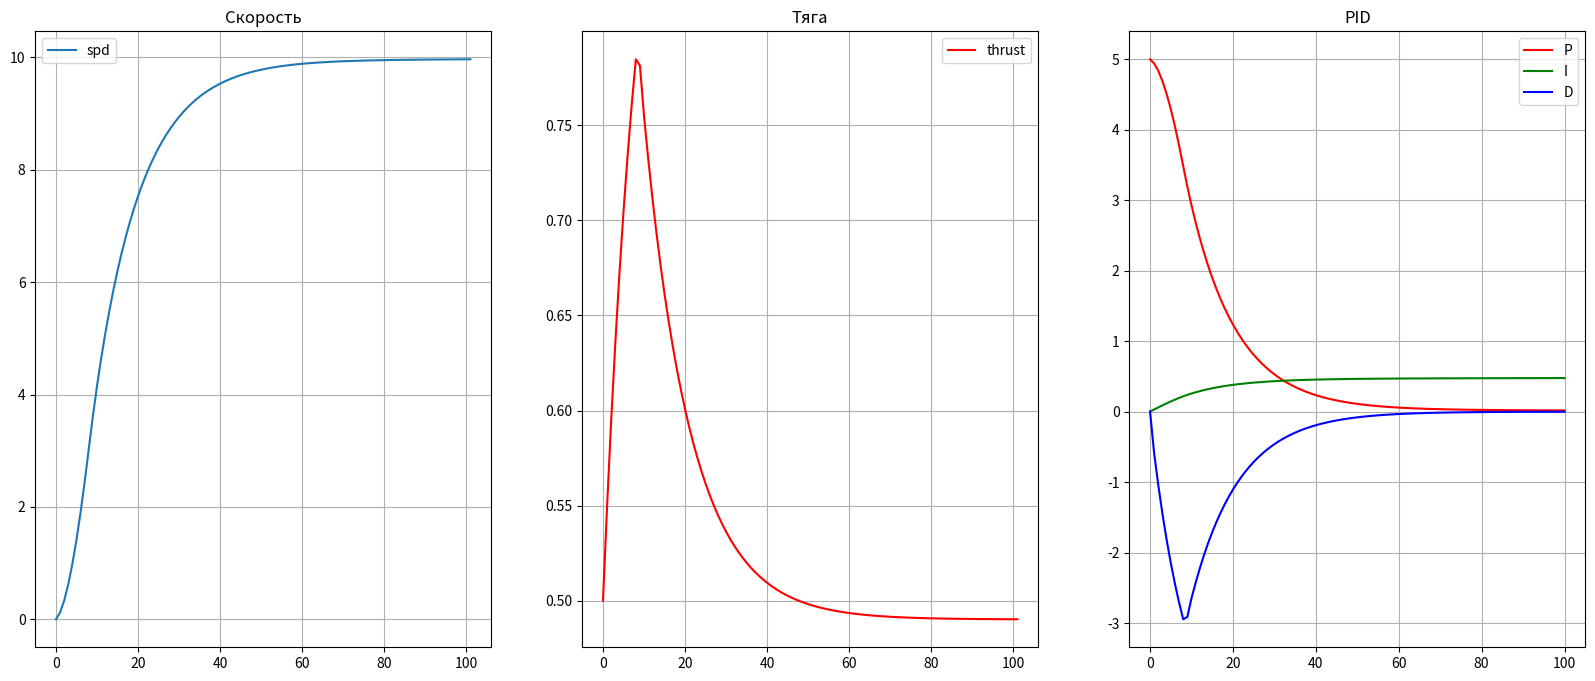
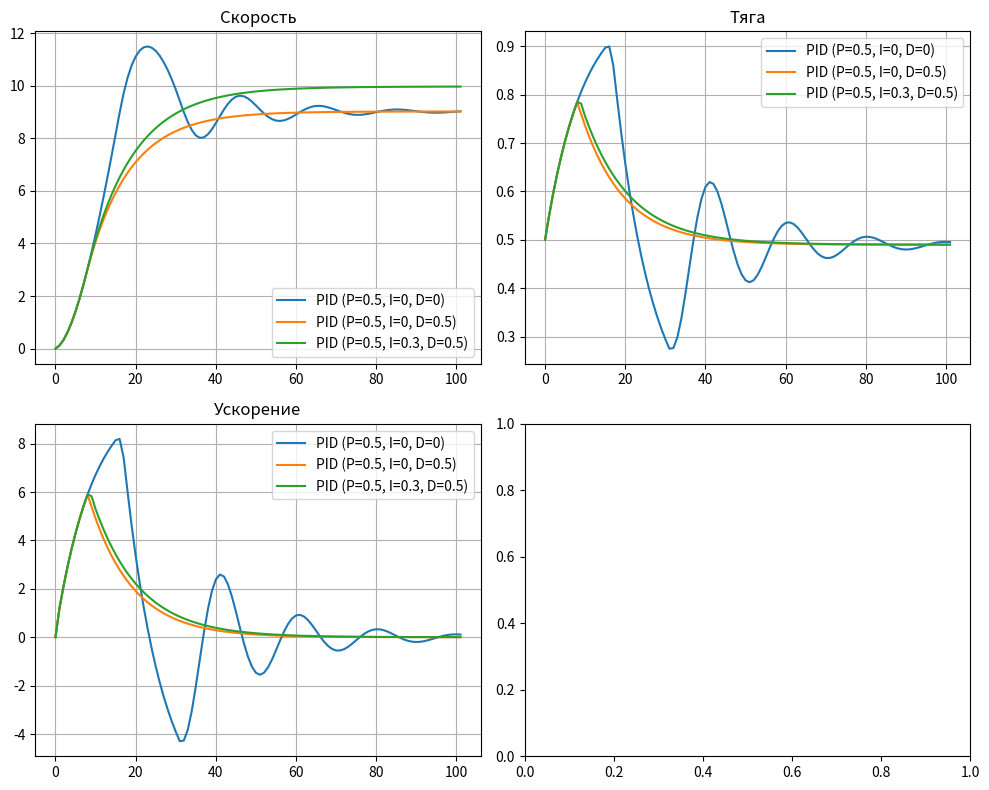

Python code for these plots, in order:
import matplotlib.pyplot as plt

#Класс симуляции
class Simulation():
    def __init__(self,drone,controller):
        self.drone = drone # Математическая модель дрона,параметры которого будут использоваться в симуляции
        self.controller = controller # Контроллер для управления двигателями дрона
    def start_simulation(self,start_speed,target_speed,dt,simulation_time = 10):
        current_time = 0
        current_speed = start_speed
        speed_data = [start_speed]
        thrust_data = [0.5]
        acc_data =[0]
        while current_time < simulation_time:
            thrust = self.controller.calc_thrust(current_speed,target_speed) # Расчет тяги двигателя
            acc = self.drone.get_acc(current_speed,thrust) # Расчет ускорения
            current_speed+=acc*dt # Интегрируем ускорение и получаем изменение скорости
            # Добавляем текущие параметры полета в списки для дальнейшего анализа
            acc_data.append(acc)
            speed_data.append(current_speed)
            thrust_data.append(self.drone.real_thrust)
            current_time+=dt # Прибавляем к текущему времени шаг симуляции
        return acc_data,speed_data,thrust_data,controller.Pdata,controller.Idata,controller.Ddata
    
class Drone():
    def __init__(self,max_engine_power,mass,start_real_thrust=0.5,engine_inertion = 0.1):
        self.max_engine_power = max_engine_power # Максимальная тяга двигателей в Ньютонах
        self.mass = mass # Масса дрона
        self.real_thrust = start_real_thrust # Фактическая тяга двигателей дрона в диапазоне от -0.2 до 1(начальное значение по умолчанию равна 0)
        self.engine_inertion = engine_inertion # Коэффициент инерции двигателей. Характеризует скорость изменения тяги
    def get_acc(self,speed,command_thrust):# Расчет ускорения дрона
        self.real_thrust += (command_thrust-self.real_thrust)*self.engine_inertion# Расчет изменения фактической тяги с учетом инерции двигателей
        engine_power = self.max_engine_power * self.real_thrust# Расчет мощности двигателей путем перевода тяги в Ньютоны 
        force = engine_power - self.mass*9.8# Расчет равнодействующей сил действующих на дрон как разницы между силой тяги и силы тяжести
        return force/self.mass# Расчитываем и возвращаем ускорение
    
class Contoller():
    def __init__(self,P,I,D,dt):
        self.P = P
        self.I = I
        self.D = D
        self.dt = dt
        self.past_error = None
        self.stored_error = 0
        self.Pdata = []
        self.Ddata = []
        self.Idata = []
    def calc_thrust(self,current_speed,target_speed, max_thrust = 1, min_thrust = 0.1):
        error = target_speed - current_speed # Расчет ошибки
        if self.past_error == None:
            self.past_error = error
        # Расчет каждой компоненты PID регулятора
        P_comp = error*self.P
        I_comp = self.stored_error*self.I*self.dt
        D_comp = (error-self.past_error)/self.dt * self.D
        # Расчет требуемой тяги
        thrust =  P_comp + D_comp + I_comp
        # Ограничение уровня тяги. Тяга не может быть больше 1 или меньше 0.1(холостые обороты) 
        if thrust > max_thrust:
            thrust = max_thrust
        if thrust < min_thrust:
            thrust = min_thrust
        self.past_error = error
        self.stored_error += error*dt# Расчитываем учитываем накопление ошибки
        # Сохраняем компоненты в список для дальнейшего анализа
        self.Pdata.append(P_comp)
        self.Idata.append(I_comp)
        self.Ddata.append(D_comp)
        return thrust


# Параметры симуляции
max_engine_power = 20# Максимальныая тяга двигателей в Ньютонах
mass = 1# Масса дрона
dt = 0.1# шаг симуляции

# Один контроллер
drone = Drone(max_engine_power,mass)# Создаем модель дрона с заданными параметрами
controller = Contoller(0.5,0.3,0.5,dt)# Создаем контроллер с заданными коэффициентами

# Запускаем симуляцию
sim = Simulation(drone,controller)
# Собираем данные симуляции
acc_data,speed_data,thrust_data,Pdata,Idata,Ddata = sim.start_simulation(0,10,dt)



fig, ((ax1,ax2,ax4)) = plt.subplots(1, 3, figsize=(20, 8))
# График скорости
ax1.plot(speed_data,label = "spd")
ax1.set_title('Cкорость')
ax1.legend()  
ax1.grid(True)

# График тяги
ax2.plot(thrust_data,color = "red", label = "thrust")
ax2.set_title('Тяга')
ax2.legend()  
ax2.grid(True)
'''
# График ускорения
ax3.plot(acc_data,color = "green", label="acc")
ax3.set_title('Ускорение')
ax3.legend()  
ax3.grid(True)'''

# Графики компонент ПИД регулятора
ax4.plot(Pdata,color = "red", label="P")
ax4.plot(Idata,color = "green", label="I")
ax4.plot(Ddata,color = "blue", label="D")
ax4.legend()  
ax4.grid(True)

ax4.set_title('PID')

plt.show()




 # Сравнение
PID_list = [[0.5,0,0],[0.5,0,0.5],[0.5,0.3,0.5]]
fig, ((ax1,ax2),(ax3,ax4)) = plt.subplots(2, 2, figsize=(10, 8))

for PID in PID_list:
    
    drone = Drone(max_engine_power,mass)
    controller = Contoller(PID[0],PID[1],PID[2],dt)
    sim = Simulation(drone,controller)
    acc_data,speed_data,thrust_data,Pdata,Idata,Ddata = sim.start_simulation(0,10,dt)

    label = f"PID (P={PID[0]}, I={PID[1]}, D={PID[2]})"
    ax1.plot(speed_data,label = label)
    ax1.set_title('скорость')

    ax2.plot(thrust_data, label = label)
    ax2.set_title('Тяга')

    ax3.plot(acc_data, label=label)
    ax3.set_title('Ускорение')

# Добавляем заголовки и легенды
ax1.set_title('Скорость')
ax1.legend()  
ax1.grid(True)  

ax2.set_title('Тяга')
ax2.legend()  
ax2.grid(True)

ax3.set_title('Ускорение')
ax3.legend()  
ax3.grid(True)

plt.tight_layout()  # Автоматически регулируем отступы
plt.show()


